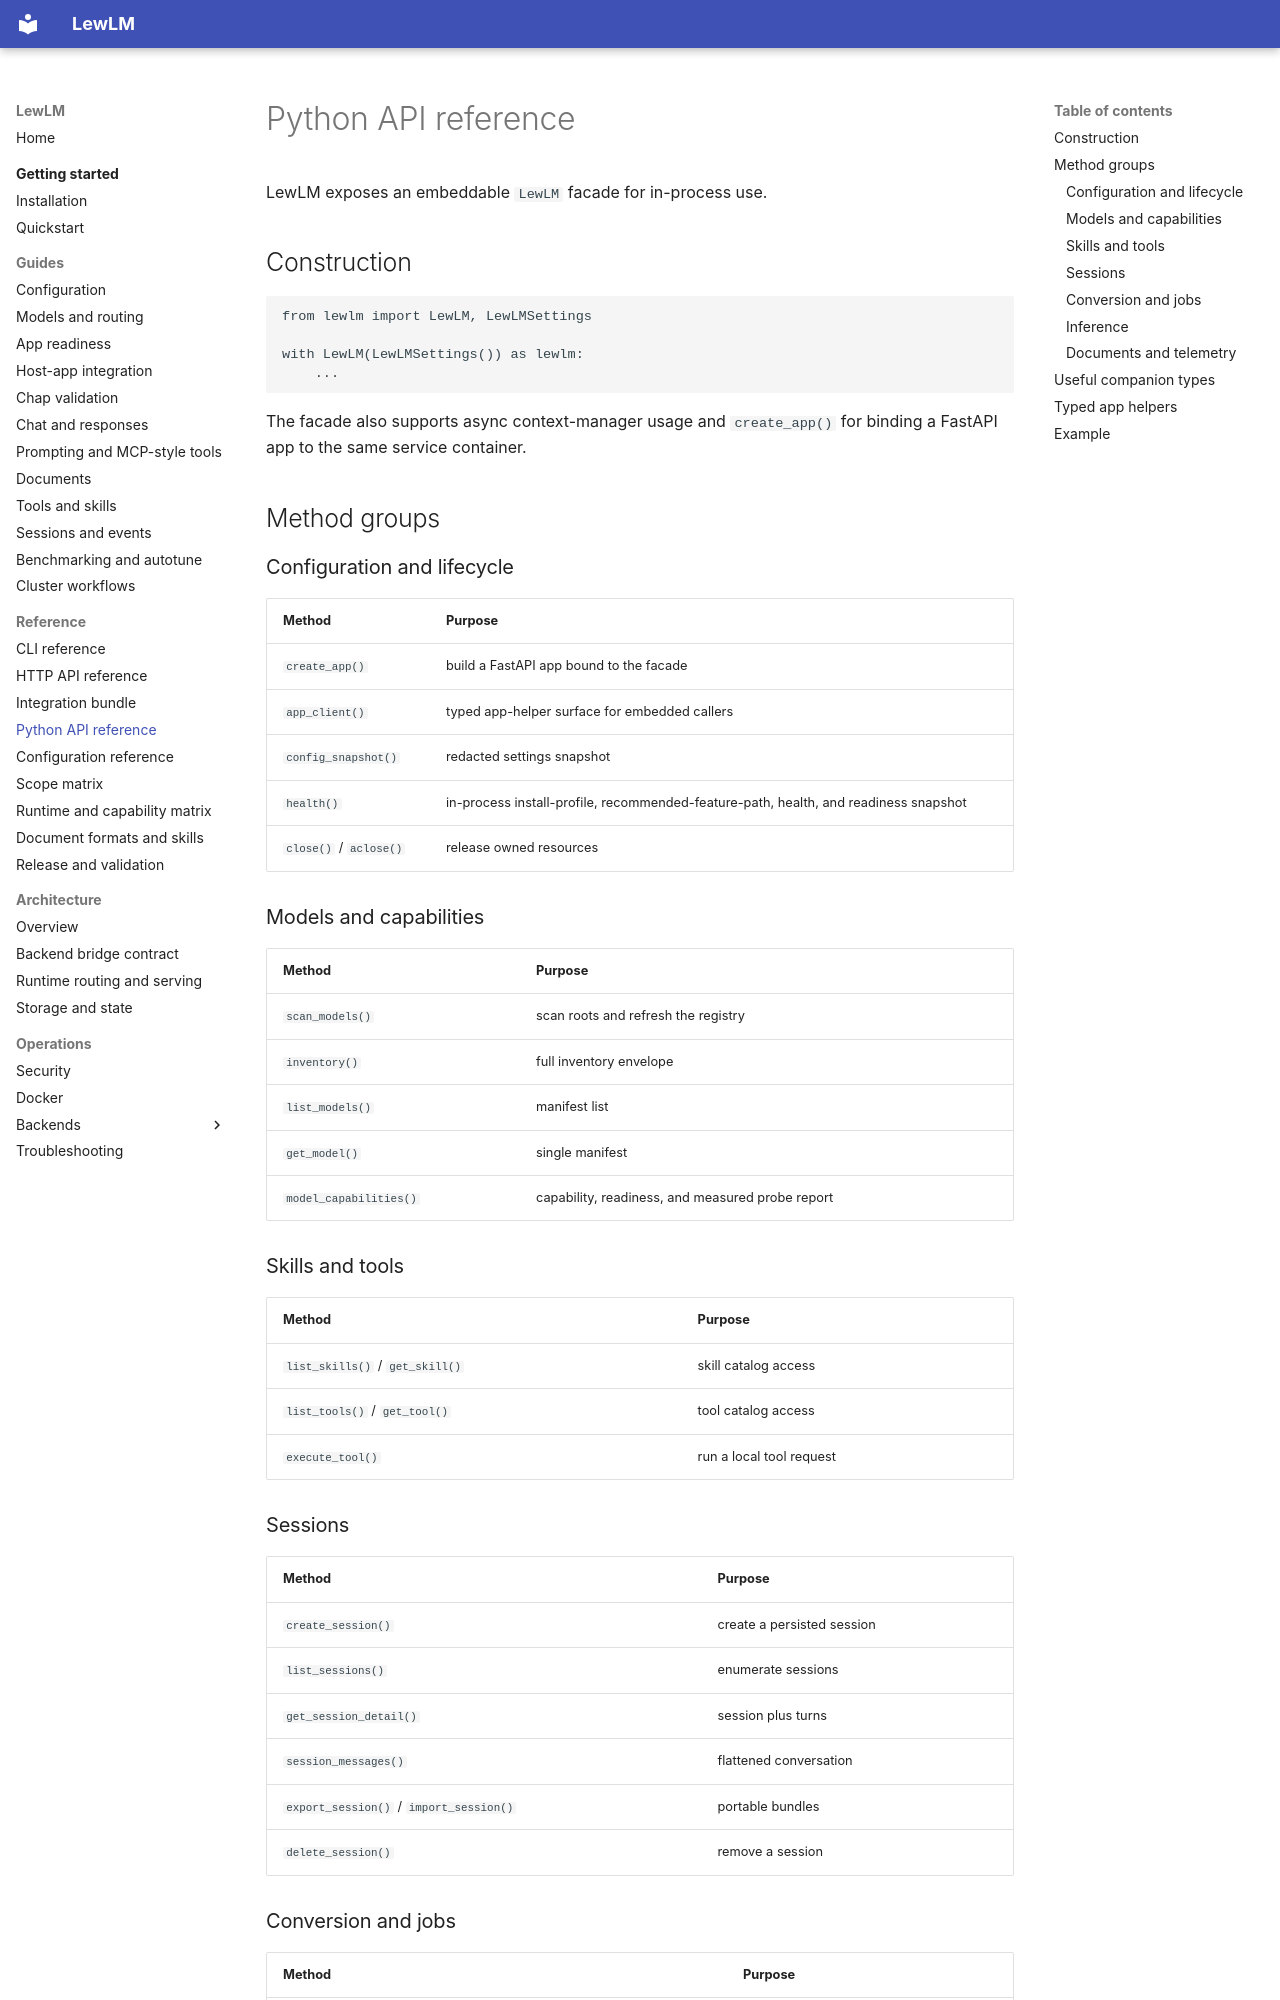

repository: lew-cx/LewLM · page: reference/python-api/index.html · generator: mkdocs

# Python API reference

LewLM exposes an embeddable `LewLM` facade for in-process use.

## Construction

```python
from lewlm import LewLM, LewLMSettings

with LewLM(LewLMSettings()) as lewlm:
    ...
```

The facade also supports async context-manager usage and `create_app()` for binding a FastAPI app to the same service container.

## Method groups

### Configuration and lifecycle

| Method | Purpose |
| --- | --- |
| `create_app()` | build a FastAPI app bound to the facade |
| `app_client()` | typed app-helper surface for embedded callers |
| `config_snapshot()` | redacted settings snapshot |
| `health()` | in-process install-profile, recommended-feature-path, health, and readiness snapshot |
| `close()` / `aclose()` | release owned resources |

### Models and capabilities

| Method | Purpose |
| --- | --- |
| `scan_models()` | scan roots and refresh the registry |
| `inventory()` | full inventory envelope |
| `list_models()` | manifest list |
| `get_model()` | single manifest |
| `model_capabilities()` | capability, readiness, and measured probe report |

### Skills and tools

| Method | Purpose |
| --- | --- |
| `list_skills()` / `get_skill()` | skill catalog access |
| `list_tools()` / `get_tool()` | tool catalog access |
| `execute_tool()` | run a local tool request |

### Sessions

| Method | Purpose |
| --- | --- |
| `create_session()` | create a persisted session |
| `list_sessions()` | enumerate sessions |
| `get_session_detail()` | session plus turns |
| `session_messages()` | flattened conversation |
| `export_session()` / `import_session()` | portable bundles |
| `delete_session()` | remove a session |

### Conversion and jobs

| Method | Purpose |
| --- | --- |
| `submit_conversion()` | queue a conversion job |
| `get_job()` | read a job |
| `wait_for_job()` / `wait_for_job_async()` | poll for completion |
